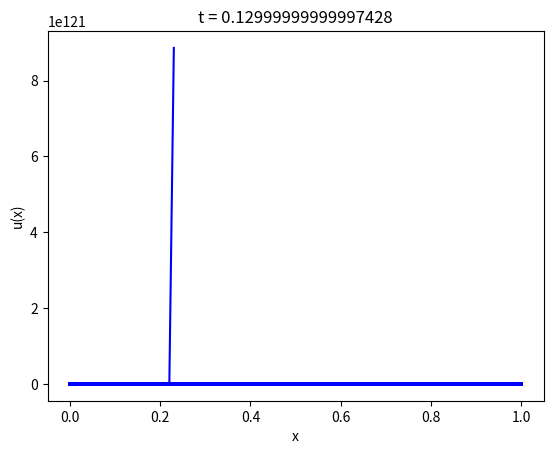

Reproduce this figure in Python.
"""One dimention diffusion quation"""
import matplotlib.pyplot as plt
import numpy as np


def main() -> None:
    """
    main
    """
    time_end: float = 0.13
    alpha: float = 0
    beta: float = 1
    n_t: int = 40000
    n_x: int = 100
    step: float = 1 / n_x
    tau: float = time_end / n_t
    x_line = np.linspace(0, 1, n_x + 1)
    u_pre: np.array = np.full(n_x + 1,
                              (200 * np.exp(-100 * np.power((x_line-0.5), 2))),
                              dtype='float')
    # u_pre: np.array = np.full(n_x + 1,
    #                           np.power(x_line, 2) / 5,
    #                           dtype='float')
    u_array: np.array = np.zeros_like(u_pre, dtype='float')
    f_k: np.array = np.full_like(u_pre, 0, dtype='float')
    # time: float = np.linspace(0, time_end, n_x)
    time: float = 0

    for k in range(n_t):
        time = time + tau
        u_array[0] = alpha
        u_array[-1] = beta
        for i in range(n_x):
            f_k[i] = np.power(u_pre[i], 2) / 5
        for i in range(1, len(u_array)-1):
            u_array[i] = u_pre[i] +\
                         tau / step**2 *\
                         (u_pre[i+1] - 2 * u_pre[i] + u_pre[i-1]) +\
                         tau * f_k[i]
        if (k + 1) % 100 == 0:
            plt.plot(x_line, u_array, color='b')
            plt.xlabel('x')
            plt.ylabel('u(x)')
            plt.title('t = {0}'.format(time))
                # plt.show()
        u_pre = u_array
    plt.show()

if __name__ == '__main__':
    main()
